Labelled photos from "images", an image-classification folder in SnowRain510/PSEF-NET. The possible labels are: IgG low positive, IgG moderate positive, IgG high positive.

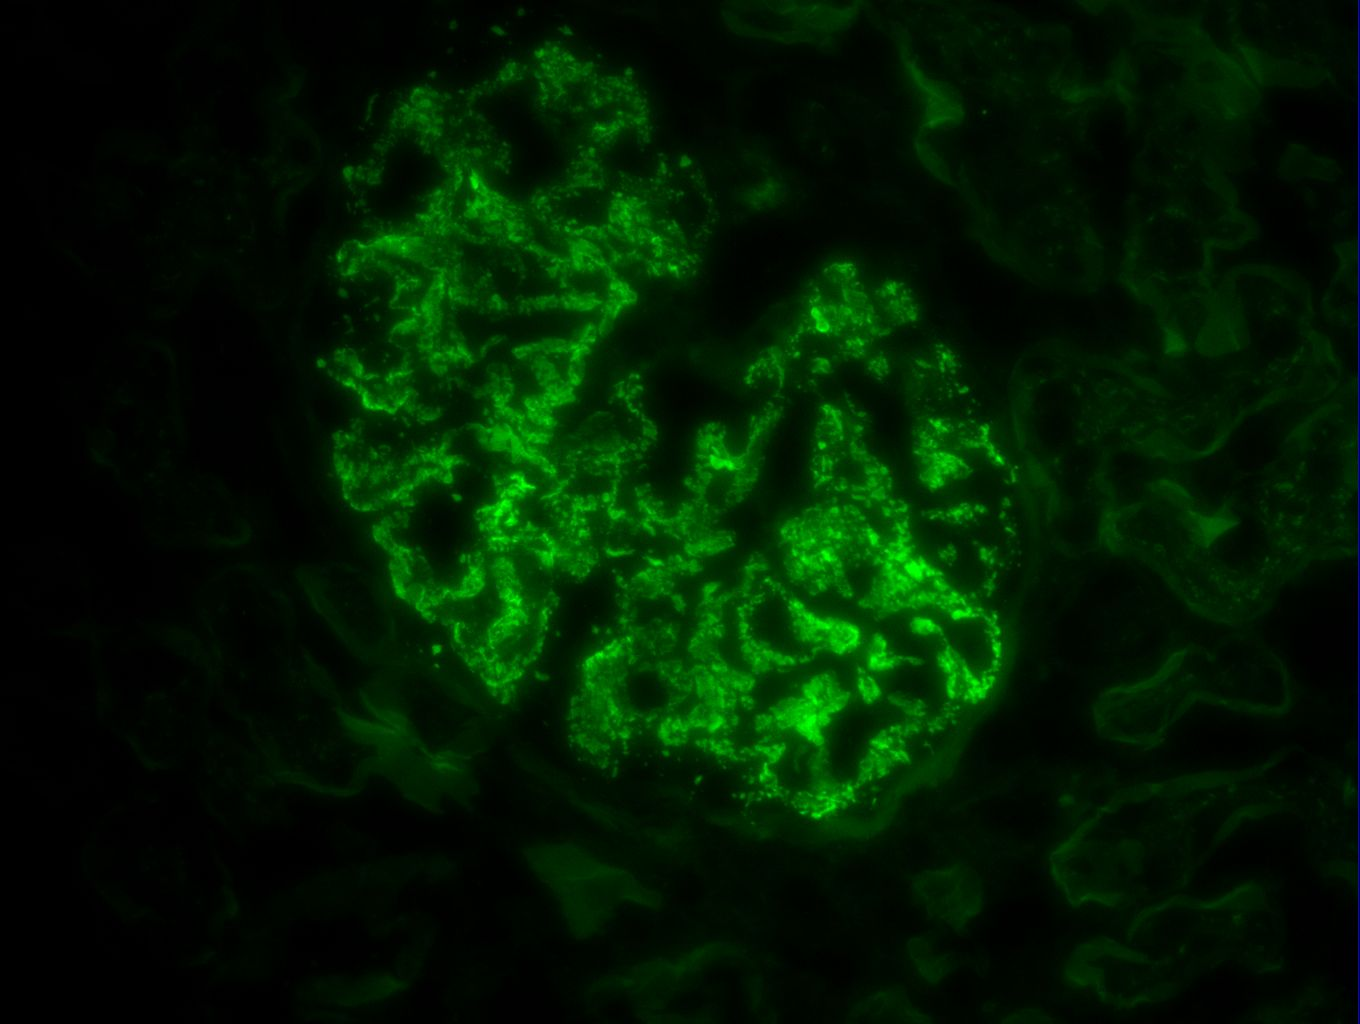
Label: IgG high positive

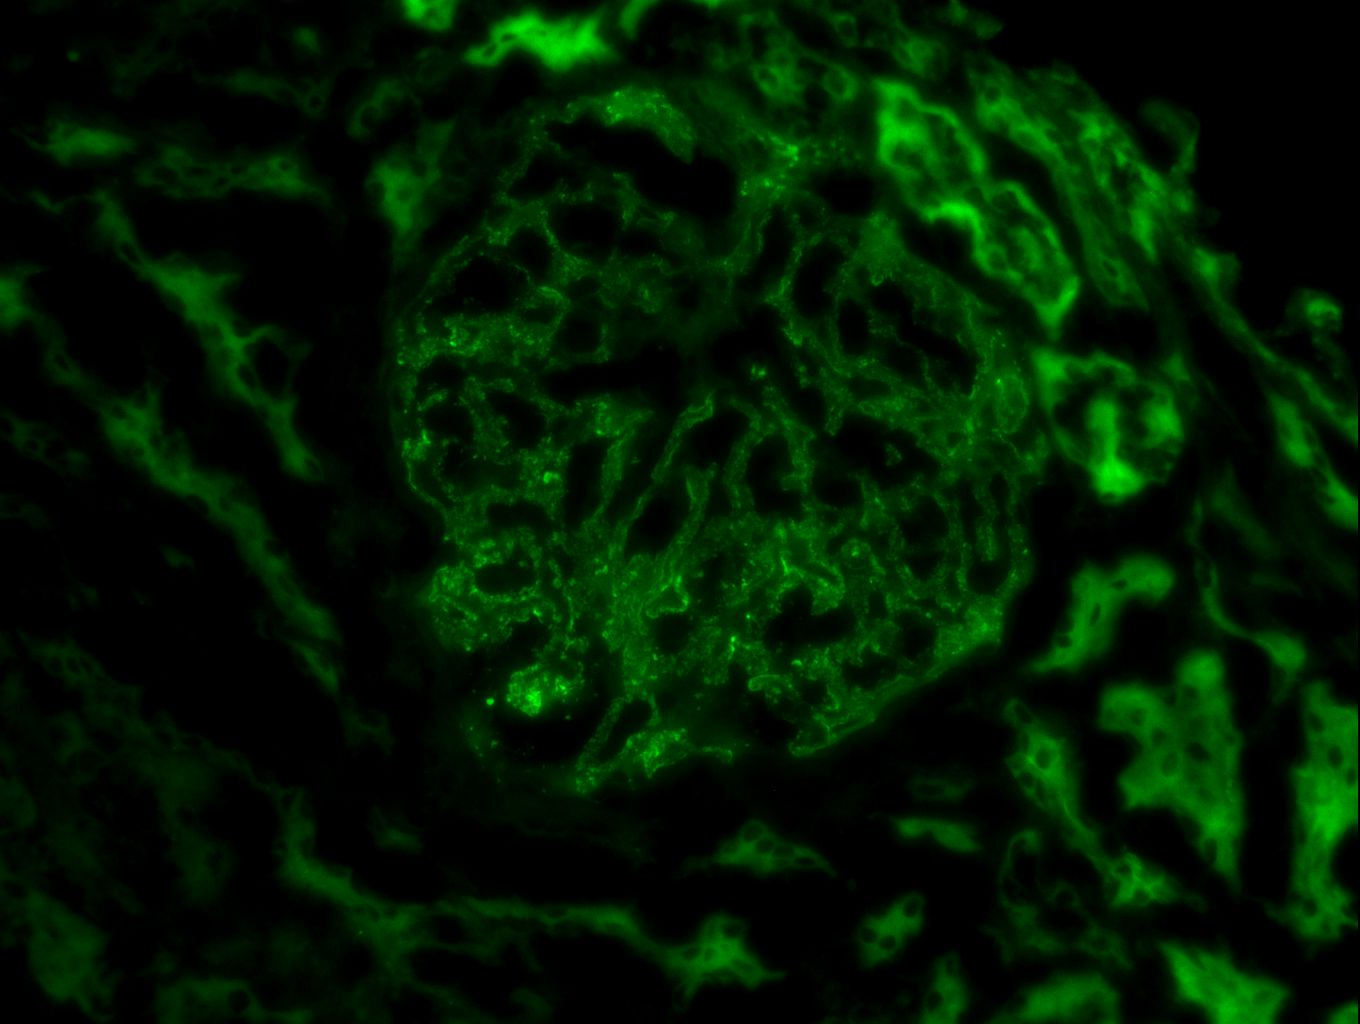
Label: IgG low positive

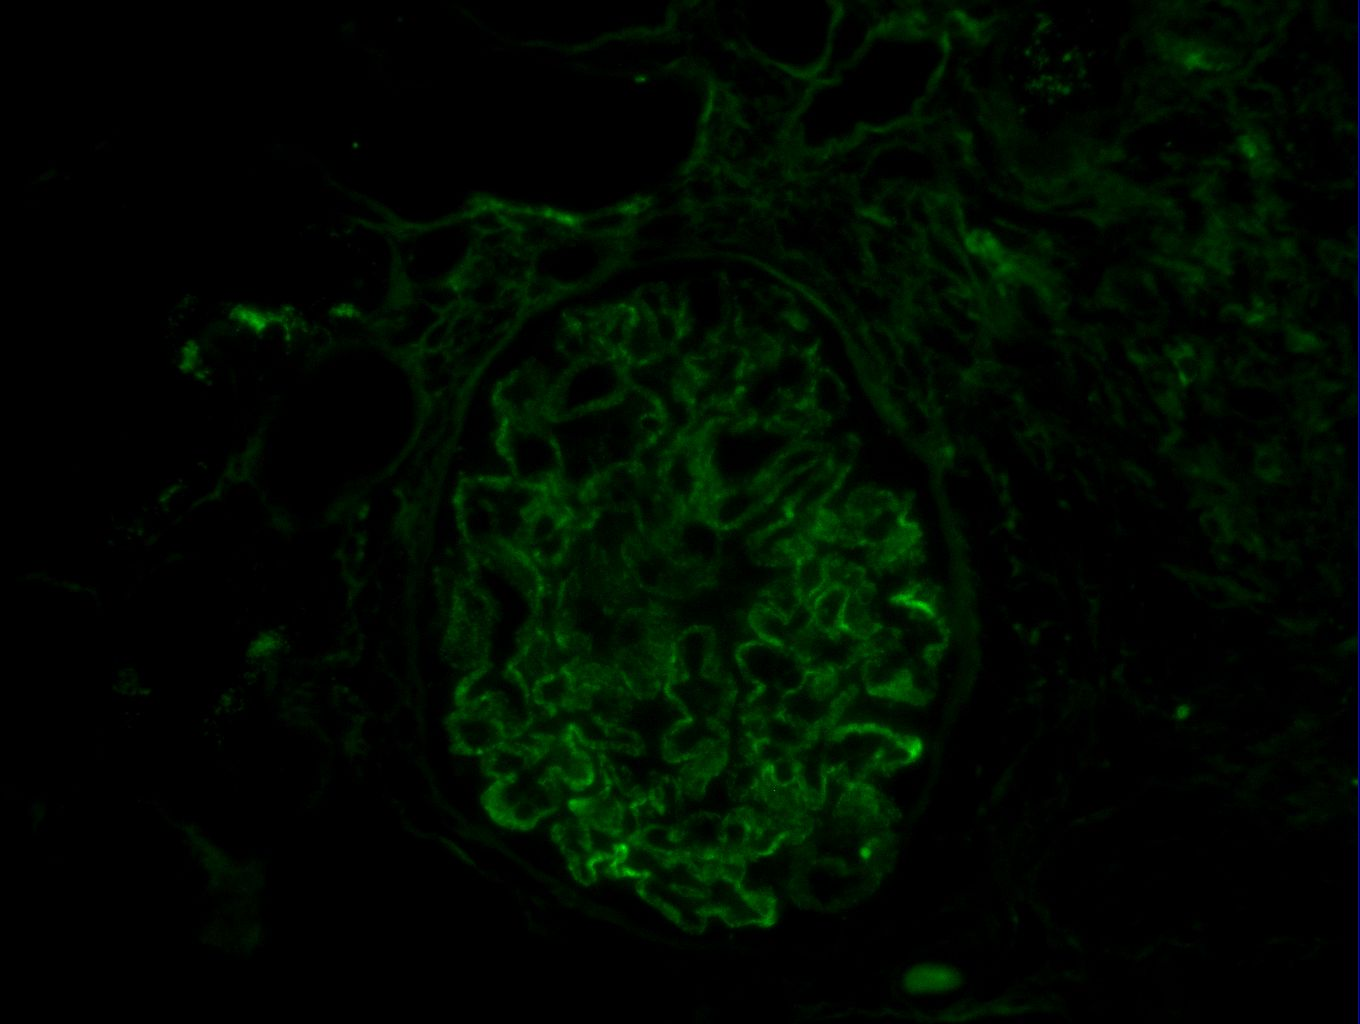
Label: IgG moderate positive

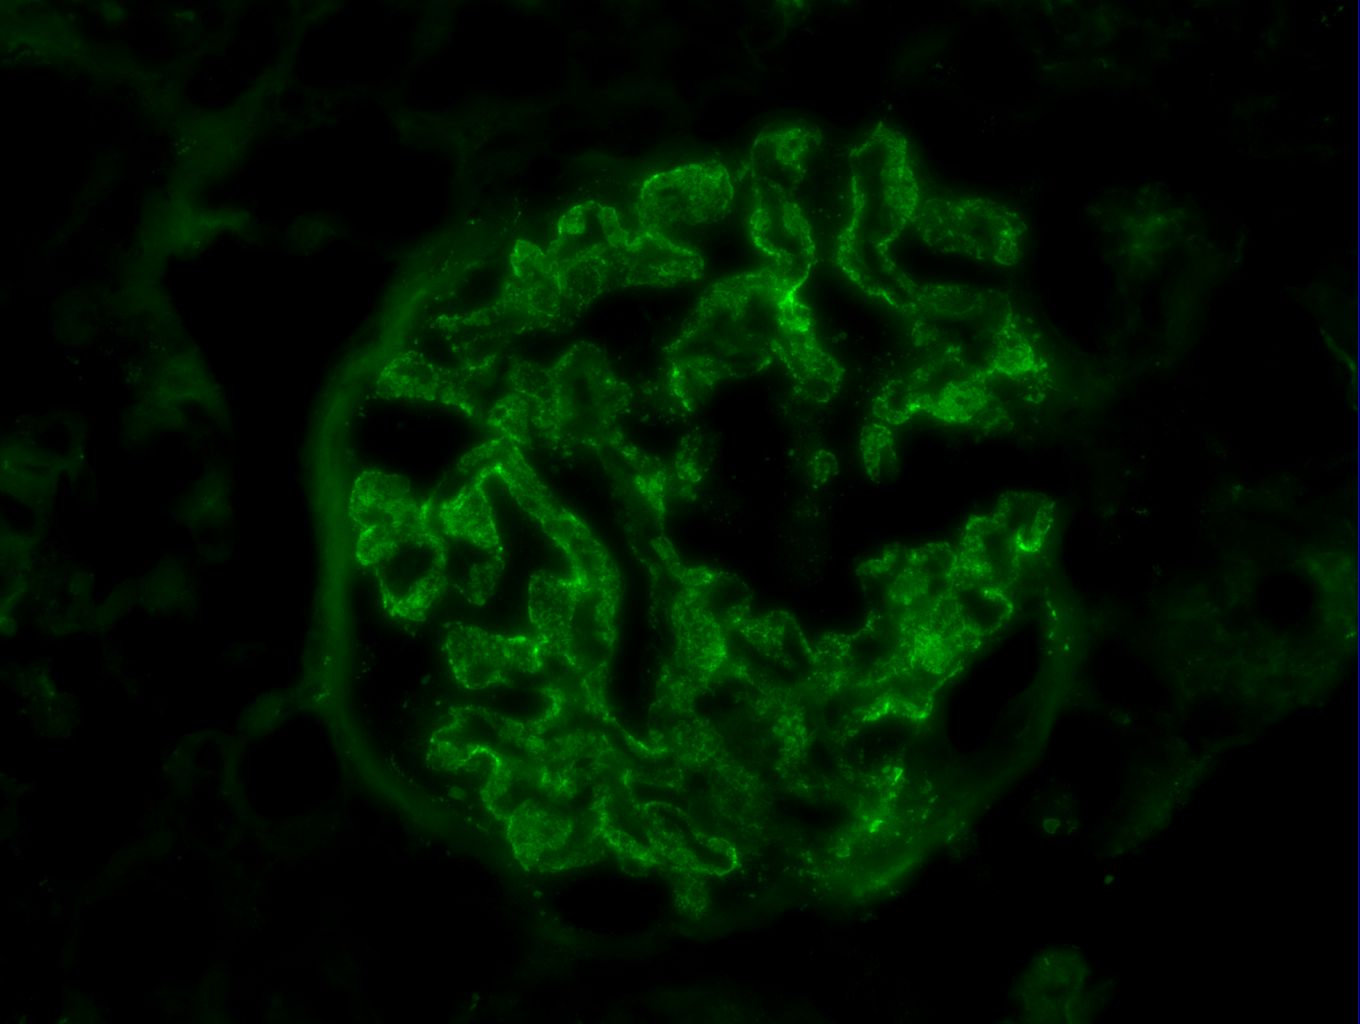
Label: IgG high positive

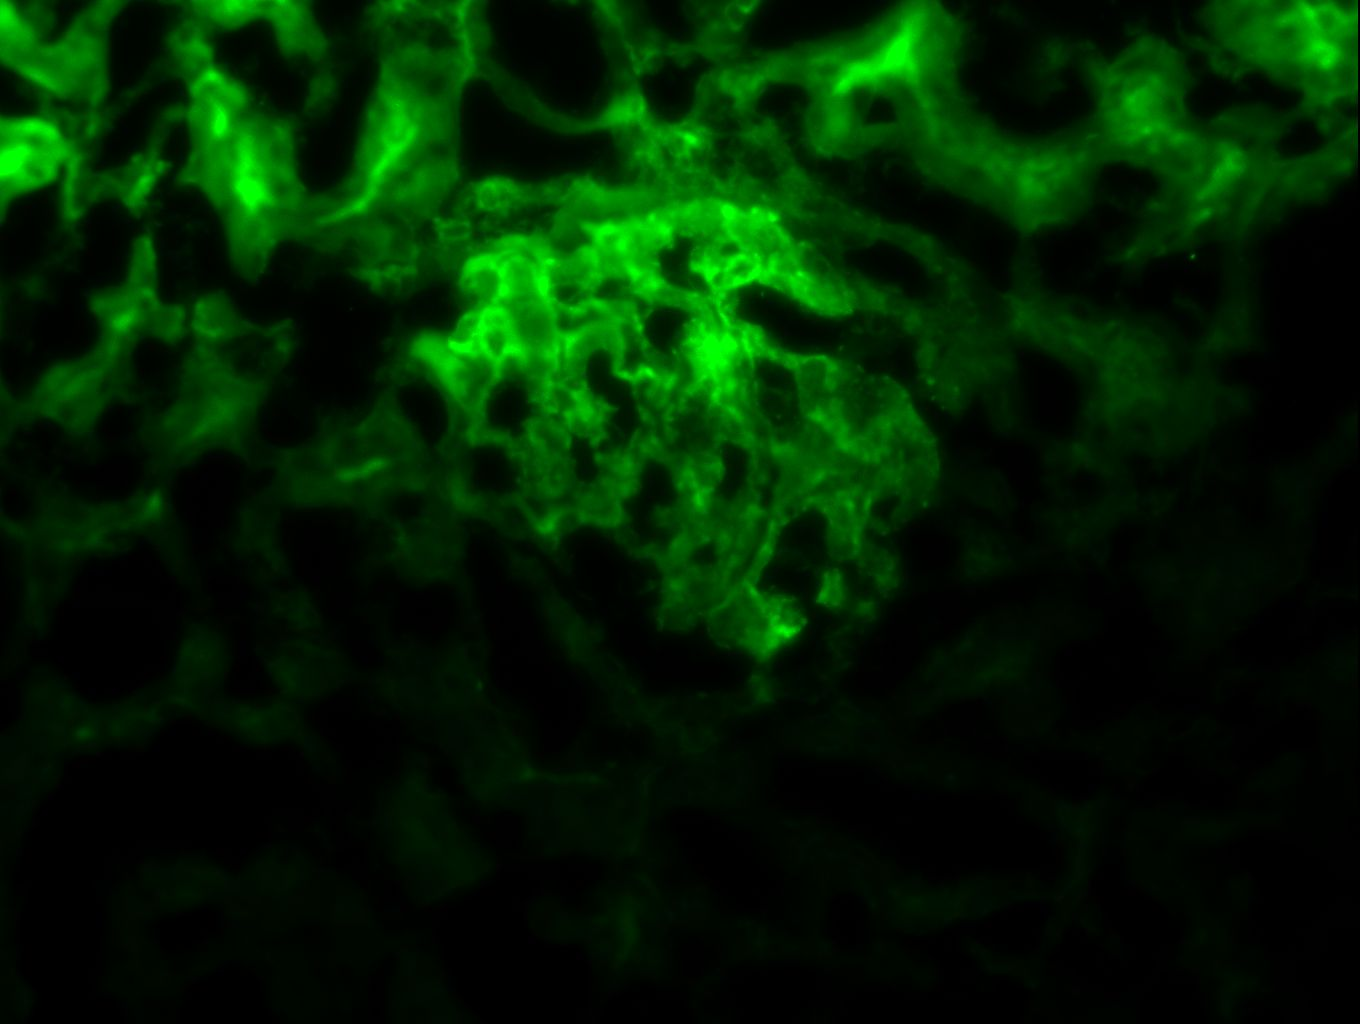
Label: IgG low positive

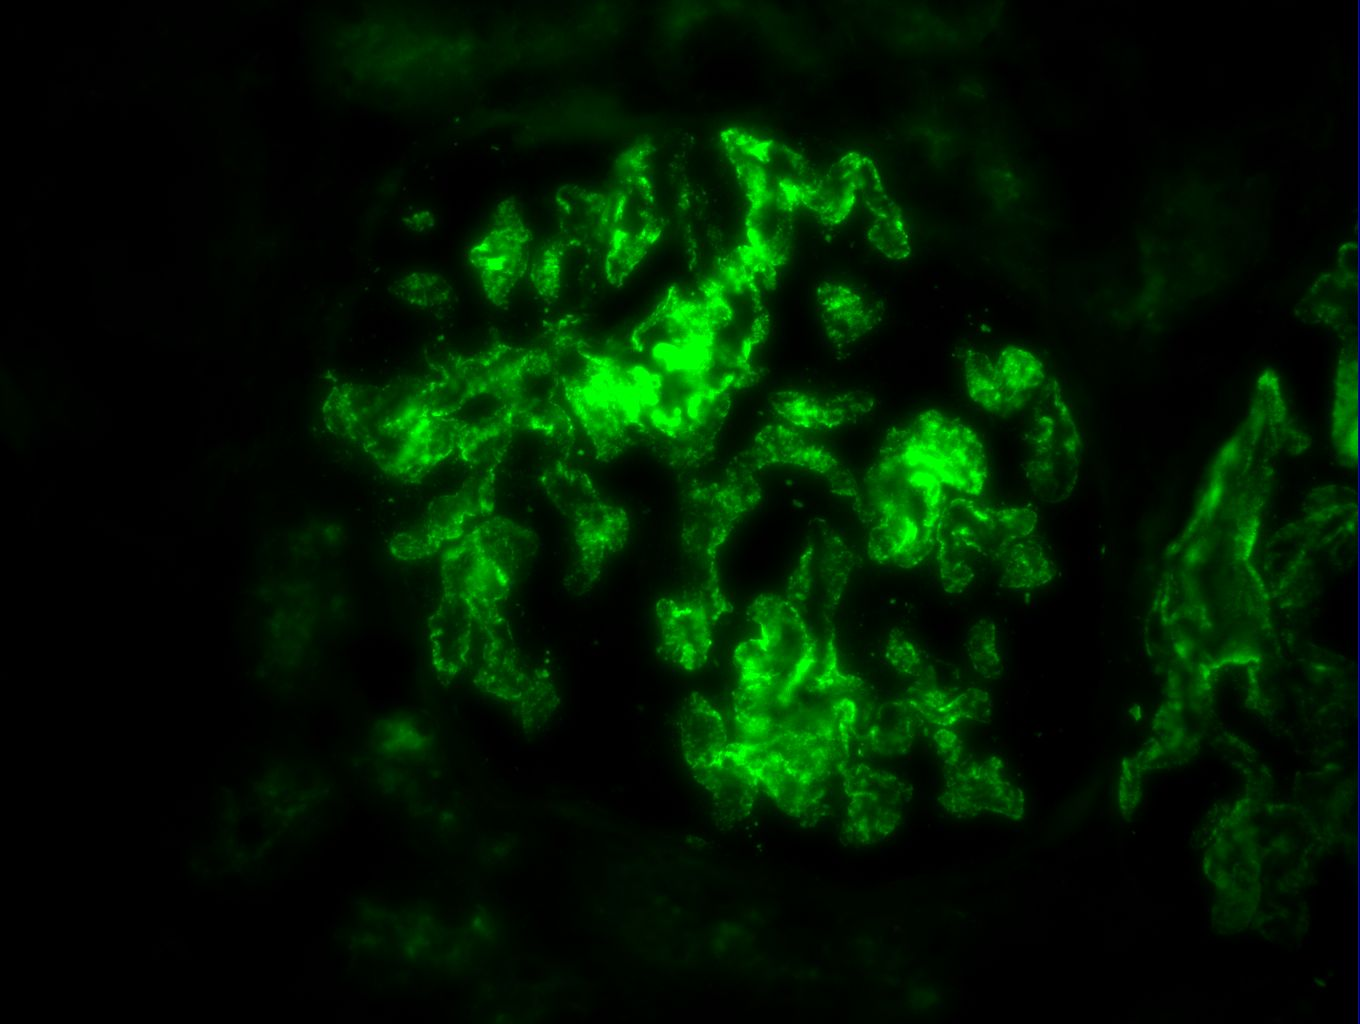
Label: IgG moderate positive
